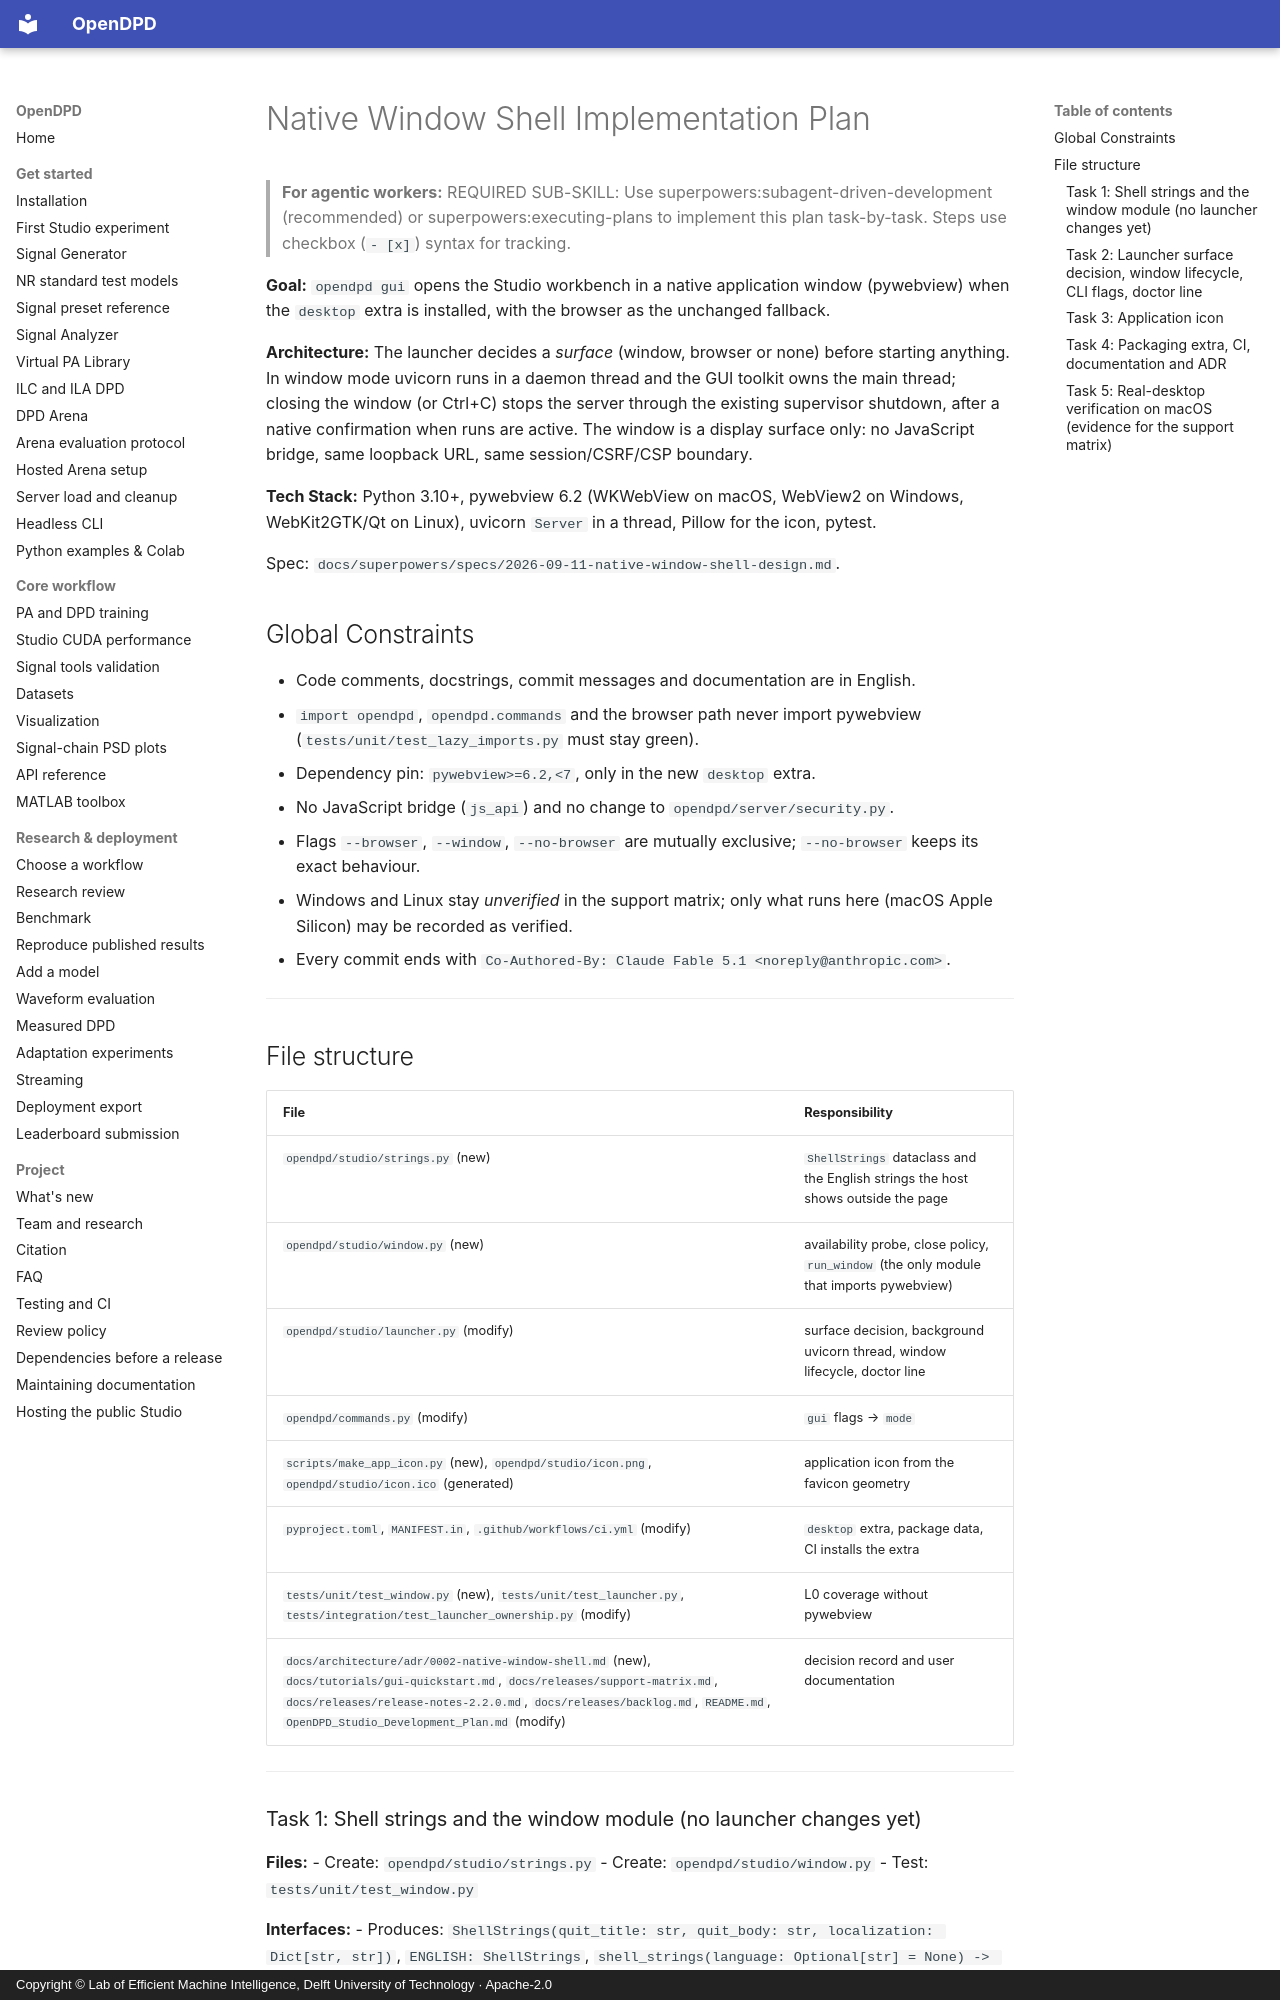

repository: lab-emi/OpenDPD · page: superpowers/plans/2026-09-11-native-window-shell/index.html · generator: mkdocs · copyright: Copyright © Lab of Efficient Machine Intelligence, Delft University of Technology · Apache-2.0

# Native Window Shell Implementation Plan

> **For agentic workers:** REQUIRED SUB-SKILL: Use superpowers:subagent-driven-development (recommended) or superpowers:executing-plans to implement this plan task-by-task. Steps use checkbox (`- [x]`) syntax for tracking.

**Goal:** `opendpd gui` opens the Studio workbench in a native application window (pywebview) when the `desktop` extra is installed, with the browser as the unchanged fallback.

**Architecture:** The launcher decides a *surface* (window, browser or none) before starting anything. In window mode uvicorn runs in a daemon thread and the GUI toolkit owns the main thread; closing the window (or Ctrl+C) stops the server through the existing supervisor shutdown, after a native confirmation when runs are active. The window is a display surface only: no JavaScript bridge, same loopback URL, same session/CSRF/CSP boundary.

**Tech Stack:** Python 3.10+, pywebview 6.2 (WKWebView on macOS, WebView2 on Windows, WebKit2GTK/Qt on Linux), uvicorn `Server` in a thread, Pillow for the icon, pytest.

Spec: `docs/superpowers/specs/2026-09-11-native-window-shell-design.md`.

## Global Constraints

- Code comments, docstrings, commit messages and documentation are in English.
- `import opendpd`, `opendpd.commands` and the browser path never import pywebview (`tests/unit/test_lazy_imports.py` must stay green).
- Dependency pin: `pywebview>=6.2,<7`, only in the new `desktop` extra.
- No JavaScript bridge (`js_api`) and no change to `opendpd/server/security.py`.
- Flags `--browser`, `--window`, `--no-browser` are mutually exclusive; `--no-browser` keeps its exact behaviour.
- Windows and Linux stay *unverified* in the support matrix; only what runs here (macOS Apple Silicon) may be recorded as verified.
- Every commit ends with `Co-Authored-By: Claude Fable 5.1 <noreply@anthropic.com>`.

---

## File structure

| File | Responsibility |
|---|---|
| `opendpd/studio/strings.py` (new) | `ShellStrings` dataclass and the English strings the host shows outside the page |
| `opendpd/studio/window.py` (new) | availability probe, close policy, `run_window` (the only module that imports pywebview) |
| `opendpd/studio/launcher.py` (modify) | surface decision, background uvicorn thread, window lifecycle, doctor line |
| `opendpd/commands.py` (modify) | `gui` flags → `mode` |
| `scripts/make_app_icon.py` (new), `opendpd/studio/icon.png`, `opendpd/studio/icon.ico` (generated) | application icon from the favicon geometry |
| `pyproject.toml`, `MANIFEST.in`, `.github/workflows/ci.yml` (modify) | `desktop` extra, package data, CI installs the extra |
| `tests/unit/test_window.py` (new), `tests/unit/test_launcher.py`, `tests/integration/test_launcher_ownership.py` (modify) | L0 coverage without pywebview |
| `docs/architecture/adr/0002-native-window-shell.md` (new), `docs/tutorials/gui-quickstart.md`, `docs/releases/support-matrix.md`, `docs/releases/release-notes-2.2.0.md`, `docs/releases/backlog.md`, `README.md`, `OpenDPD_Studio_Development_Plan.md` (modify) | decision record and user documentation |

---
